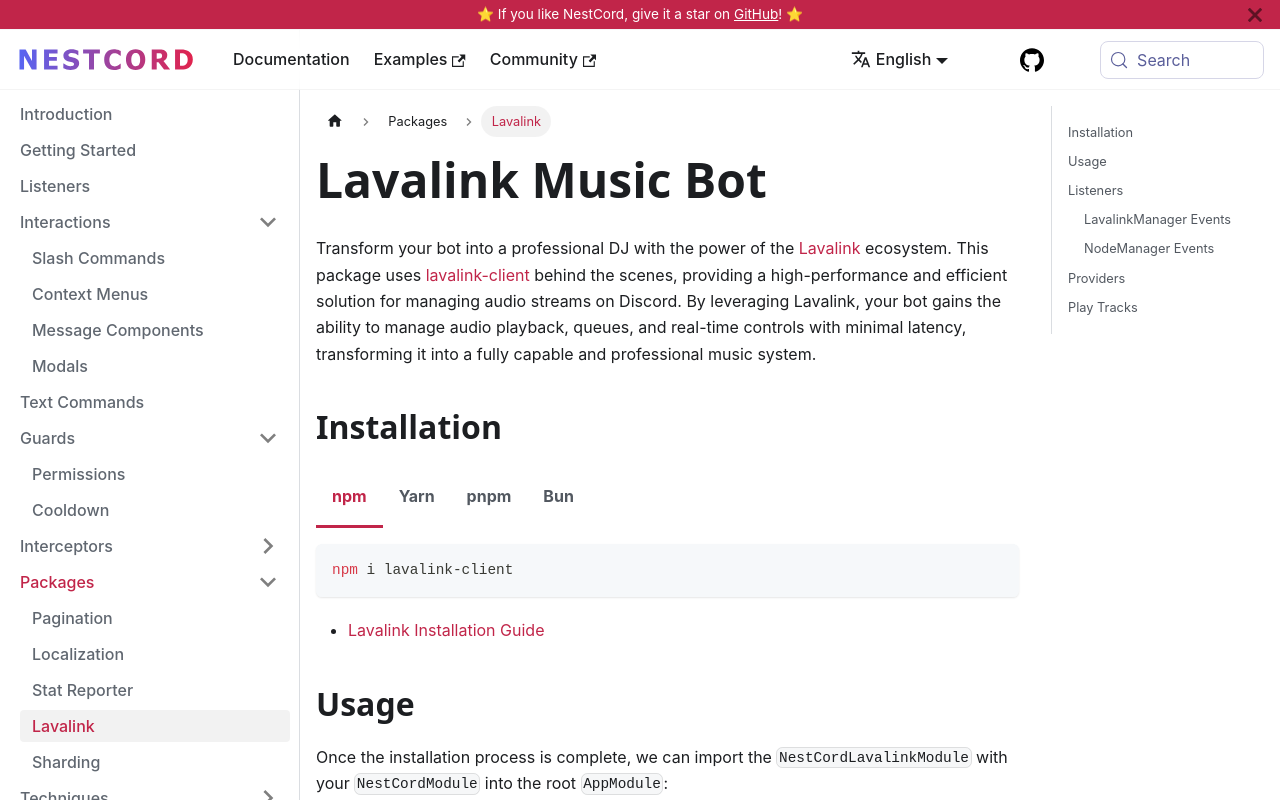

repository: GlobalArtInc/nestcord · page: packages/lavalink.html · generator: docusaurus

---
id: lavalink

title: Lavalink

sidebar_position: 3
---

Transform your bot into a professional DJ with the power of the [Lavalink](https://lavalink.dev/) ecosystem. This package uses [lavalink-client](https://github.com/Tomato6966/lavalink-client) behind the scenes, providing a high-performance and efficient solution for managing audio streams on Discord. By leveraging Lavalink, your bot gains the ability to manage audio playback, queues, and real-time controls with minimal latency, transforming it into a fully capable and professional music system.

## Installation

```bash npm2yarn
npm i lavalink-client
```

- [Lavalink Installation Guide](https://lavalink.dev/getting-started/index.html)

## Usage

Once the installation process is complete, we can import the `NestCordLavalinkModule` with your `NestCordModule` into the root `AppModule`:

```typescript title="app.module.ts"
import { NestCordLavalinkModule } from '@globalart/nestcord';
import { Module } from '@nestjs/common';
import { Client } from 'discord.js';
import { AppService } from './app.service';

@Module({
    imports: [
        NestCordModule.forRoot({
            token: process.env.DISCORD_TOKEN,
            intents: [
                IntentsBitField.Flags.Guilds,
                IntentsBitField.Flags.GuildVoiceStates
            ],
        }),
        NestCordLavalinkModule.forRoot({
            // At least 1 node is required
            nodes: [
                {
                    authorization: 'youshallnotpass',
                    host: '127.0.0.1',
                    port: 2333,
                }
            ]
        })
    ],
    providers: [AppService]
})
export class AppModule {}
```

Checkout more Module options in the official [**lavalink-client** Documentation](https://lc4.gitbook.io/lavalink-client/docs/lavalinkmanager/manager-options).

## Listeners

```typescript title="app.service.ts"
import { Injectable, Logger } from '@nestjs/common';
import { Context, OnLavalinkManager, OnNodeManager, LavalinkManagerContextOf, NodeManagerContextOf } from '@globalart/nestcord';

@Injectable()
export class AppService {
    private readonly logger = new Logger(AppService.name);

    @OnNodeManager('connect')
    public onConnect(@Context() [node]: NodeManagerContextOf<'connect'>) {
        this.logger.log(`Node: ${node.options.id} Connected`);
    }

    @OnLavalinkManager('playerCreate')
    public onPlayerCreate(@Context() [player]: LavalinkManagerContextOf<'playerCreate'>) {
        this.logger.log(`Player created at ${player.guildId}`);
    }
}
```

### LavalinkManager Events

- View in Official [**lavalink-client** Documentation](https://tomato6966.github.io/lavalink-client/extra/manager-events/).

| Event Name                | Description                                                |
|---------------------------|------------------------------------------------------------|
| `trackStart`              | Emitted whenever a Track plays.                            |
| `trackEnd`                | Emitted whenever a track finished playing.                 |
| `trackStuck`              | Emitted whenever a Track got stuck while playing.          |
| `trackError`              | Emitted whenever a Track errored.                          |
| `queueEnd`                | Emitted when the track Ended, but there are no more tracks in the queue. (`trackEnd`, does NOT get executed) |
| `playerCreate`            | Emitted whenever a Player gets created.                    |
| `playerMove`              | Emitted whenever a Player gets moved between Voice Channels. |
| `playerDisconnect`        | Emitted whenever a player is disconnected from a channel.  |
| `playerSocketClose`       | Emitted whenever a Node-Socket got closed for a specific Player. |
| `playerDestroy`           | Emitted whenever a Player got destroyed.                   |
| `playerUpdate`            | Emitted whenever a Player gets an update from Lavalink's playerUpdate Event. |
| `playerMuteChange`        | Emitted whenever Player's voice state related to muting is changed. |
| `playerDeafChange`        | Emitted whenever Player's voice state related to deafing is changed. |
| `playerSuppressChange`    | Emitted whenever Player's voice state related to supressing is changed. |
| `playerQueueEmptyStart`   | Emitted whenever the Queue empty handler started (timeout). |
| `playerQueueEmptyEnd`     | Emitted whenever the Queue empty handler finished (successfully) and destroyed the player. |
| `playerQueueEmptyCancel`  | Emitted whenever the Queue empty handler cancelled (e.g. because a new track got added). |
| `playerVoiceJoin`         | Emitted whenever a user joins the player's voice channel.  |
| `playerVoiceLeave`        | Emitted whenever a user leaves the player's voice channel. |
| `debug`                   | Emitted for several erros, and logs within lavalink-client, if `managerOptions.advancedOptions.enableDebugEvents` is `true`. |

#### SponsorBlock Plugin Events

- This Events is a part of [LavalinkManager Events](#lavalinkmanager-events).
- This requires the [**SponsorBlock Plugin**](https://github.com/topi314/Sponsorblock-Plugin) added in Lavalink Server.

| Event Name                | Description                                                |
|---------------------------|------------------------------------------------------------|
| `SegmentsLoaded`          | Emitted whenever Segments are loaded.                      |
| `SegmentSkipped`          | Emitted whenever a specific Segment was skipped.           |
| `ChapterStarted`          | Emitted whenever a specific Chapter starts playing.        |
| `ChaptersLoaded`          | Emitted whenever Chapters are loaded.                      |

#### LavaLyrics Plugin Events

- This Events is a part of [LavalinkManager Events](#lavalinkmanager-events).
- This requires the [**LavaLyrics Plugin**](https://github.com/topi314/LavaLyrics) added in Lavalink Server.

| Event Name                | Description                                                |
|---------------------------|------------------------------------------------------------|
| `LyricsLine`              | Emitted whenever a Lyrics line is received.                |
| `LyricsFound`             | Emitted whenever a Lyrics is found.                        |
| `LyricsNotFound`          | Emitted whenever a Lyrics is not found.                    |

### NodeManager Events

- View in Official [**lavalink-client** Documentation](https://tomato6966.github.io/lavalink-client/extra/node-events/).

| Event Name                | Description                                                |
|---------------------------|------------------------------------------------------------|
| `create`                  | Emitted whenever a Node is created.                        |
| `destroy`                 | Emitted whenever a Node is destroyed.                      |
| `connect`                 | Emitted whenever a Node is connected.                      |
| `reconnecting`            | Emitted whenever a Node is reconnecting.                   |
| `reconnectinprogress`     | Emitted whenever a node starts to reconnect. (if you have a reconnection delay, the reconnecting event will be emitted after the `retryDelay`.) Useful to check wether the internal node reconnect system works or not. |
| `disconnect`              | Emitted whenever a Node is disconnects.                    |
| `error`                   | Emitted whenever a Node is error.                          |
| `raw`                     |  Emits every single Node event.                            |

## Providers

```typescript title="app.service.ts"
import { Injectable } from '@nestjs/common';
import { LavalinkManager, NodeManager } from 'lavalink-client';

@Injectable()
export class AppService {
    public constructor(
        private readonly lavalinkManager: LavalinkManager,
        private readonly nodeManager: NodeManager,
    ) {}
}
```

| Class (Type to be injected) | Manager Property (Will access to)    | Description            |
|-----------------------------|--------------------------------------|------------------------|
| `LavalinkManager`           | `lavalinkManager`                    | Lavalink Manager       |
| `NodeManager`               | `lavalinkManager.nodeManager`        | Node Manager           |
| `PlayerManager`             | `lavalinkManager (player functions)` | Player Manager         |

## Play Tracks

```typescript title="app.commands.ts"
import { Injectable, UseInterceptors } from '@nestjs/common';
import { NestCordLavalinkService, PlayerManager } from 'lavalink-client';
import { Context, Options, SlashCommand, SlashCommandContext } from '@globalart/nestcord';
import { QueryDto } from './query.dto';
import { SourceAutocompleteInterceptor } from 'source.autocomplete';

@Injectable()
export class AppCommands {
    public constructor(
        private readonly playerManager: PlayerManager,
        private readonly lavalinkService: NestCordLavalinkService
    ) {}

    @UseInterceptors(SourceAutocompleteInterceptor)
    @SlashCommand({
        name: 'play',
        description: 'play a track',
    })
    public async onPlay(
        @Context() [interaction]: SlashCommandContext,
        @Options() { query, source }: QueryDto,
    ) {
        const player =
            this.playerManager.get(interaction.guild.id) ??
            this.playerManager.create({
                ...this.lavalinkService.extractInfoForPlayer(interaction),
                // optional configurations:
                selfDeaf: true,
                selfMute: false,
                volume: 100,
            });

        await player.connect();

        const res = await player.search(
            {
                query,
                source: source ?? 'soundcloud'
            },
            interaction.user.id,
        );

        await player.queue.add(res.tracks[0]);
        if (!player.playing) await player.play();

        // It's extremely recommended to use `trackStart` event for this announcement
        return interaction.reply({
            content: `Now playing ${res.tracks[0].info.title}`,
        });
    }
}
```

```typescript title="query.dto.ts"
import { SearchPlatform } from 'lavalink-client';
import { StringOption } from '@globalart/nestcord';

export class QueryDto {
    @StringOption({
        name: 'query',
        description: '<name | url> of the requested track'
        required: true
    })
    public readonly query!: string;

    @StringOption({
        name: 'source',
        description: 'source of the track',
        autocomplete: true,
        required: false,
    })
    public readonly source?: SourcePlatform;
}
```

```typescript title="source.autocomplete.ts"
import { Injectable } from '@nestjs/common';
import { AutocompleteInteraction } from 'discord.js';
import { DefaultSources } from 'lavalink-client';
import { AutocompleteInterceptor } from '@globalart/nestcord';

@Injectable()
export class SourceAutocompleteInterceptor extends AutocompleteInterceptor {
    public transformOptions(interaction: AutocompleteInteraction) {
        const focused = interaction.options.getFocused(true);
        let choices: string[];

        if (focused.name === 'source') {
            choices = [DefaultSources.soundcloud] // Note that some Sources needs extra plugins/configuration to property work
        }

        return interaction.respond(
        choices
            .filter((choice) => choice.startsWith(focused.value.toString()))
            .map((choice) => ({ name: choice, value: choice })),
        );
    }
}
```
